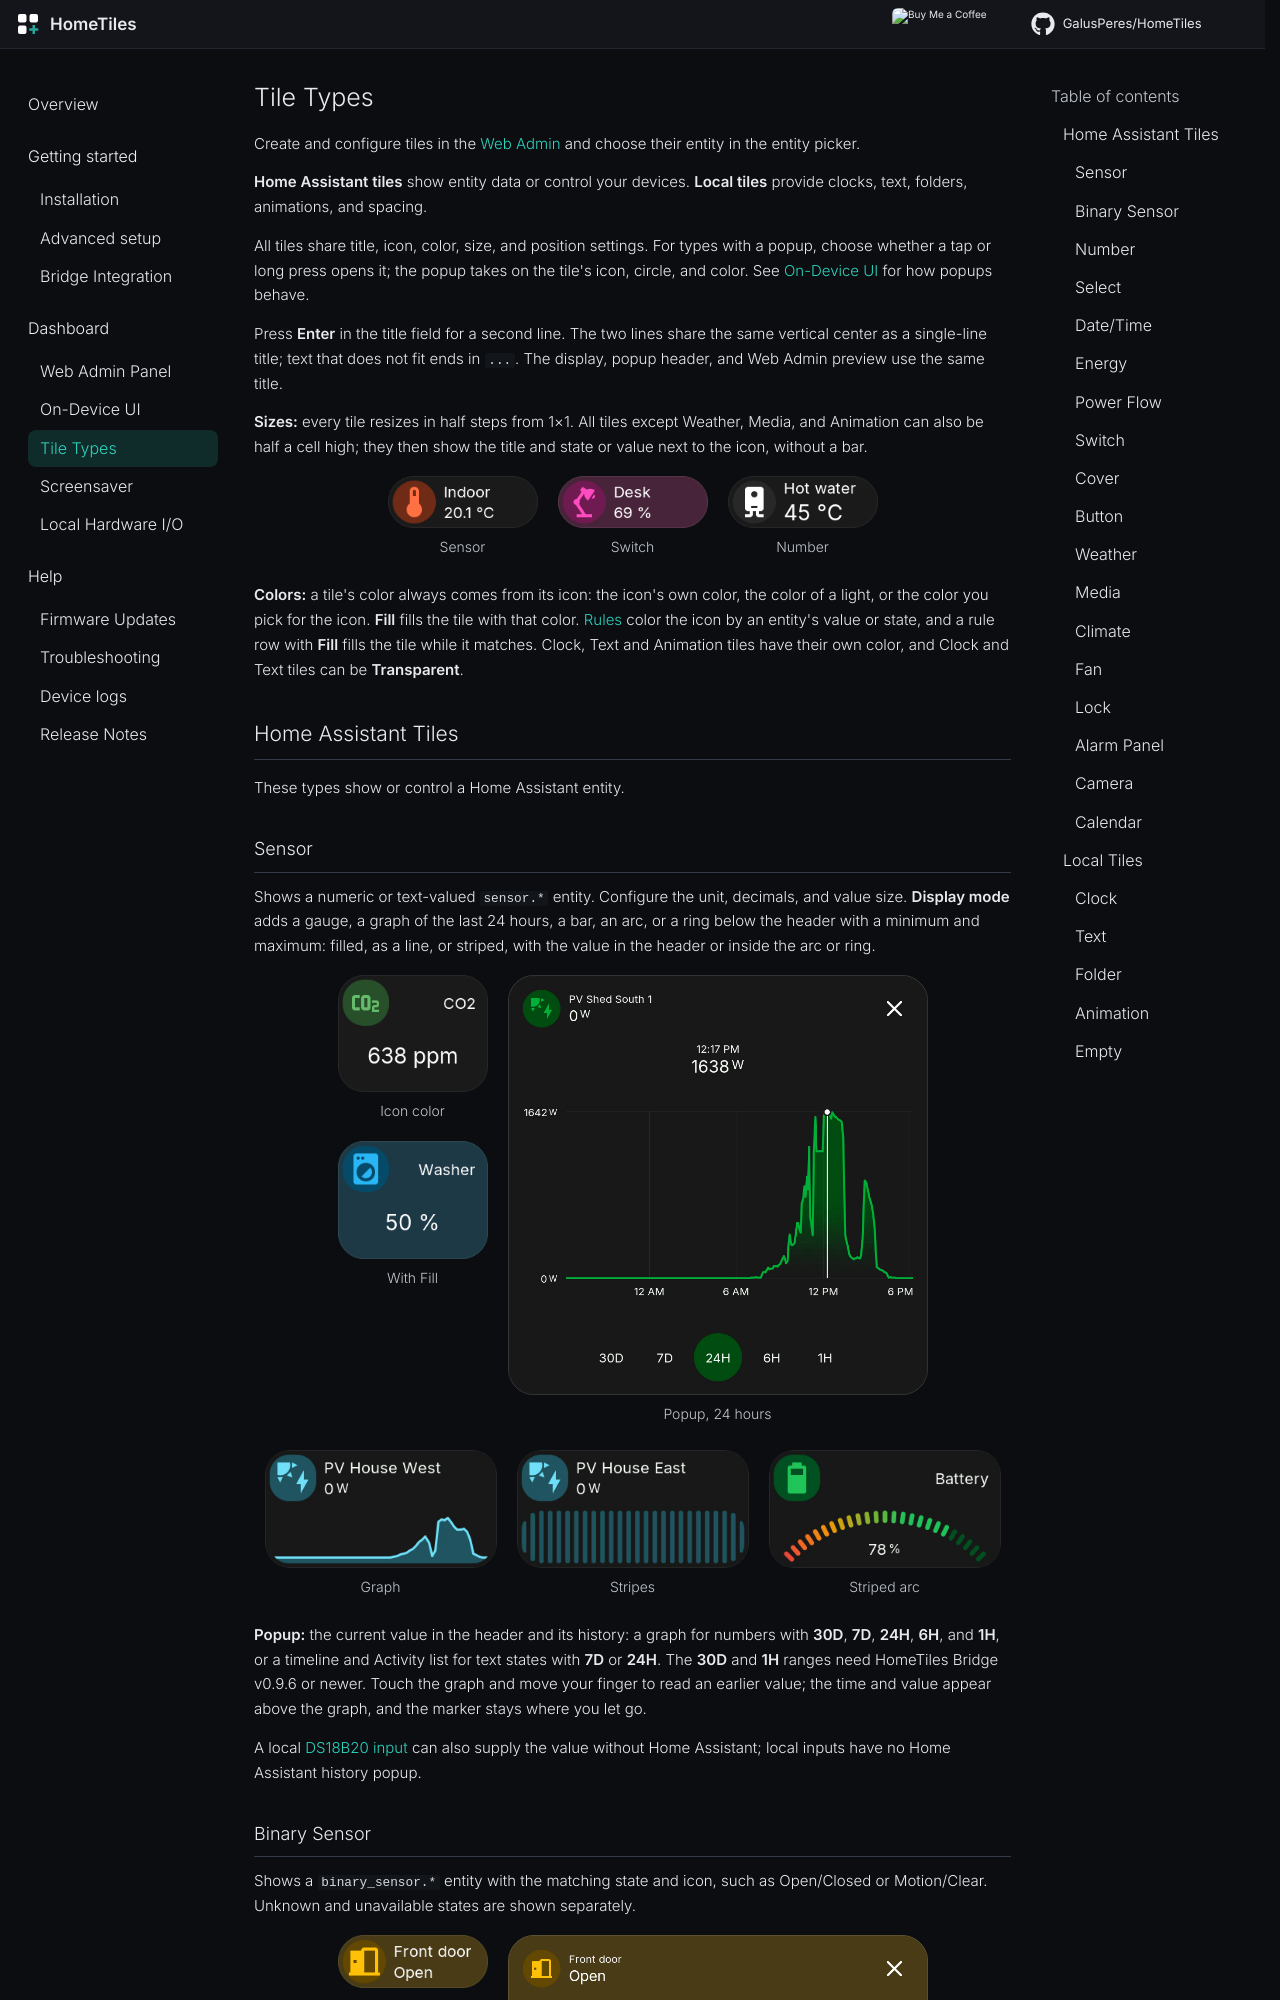

repository: pantsoftime/HomeTiles · page: tiles/index.html · generator: mkdocs

# Tile Types

Everything on the dashboard is a tile on a grid. Tiles are created, moved, resized, and
configured in the [web admin panel](web-admin.md) — click a cell, pick a type from the
dropdown, fill in its fields:

![Tile type dropdown in the web admin](images/web-admin-tile-types.png){ width="340" }

Tiles that show Home Assistant data need their entity to be exposed through the
[bridge integration](bridge.md) first. Most data tiles open a detail popup — whether on
a **tap** or a **long press** is configurable per tile in the web admin.

## Home Assistant Tiles
